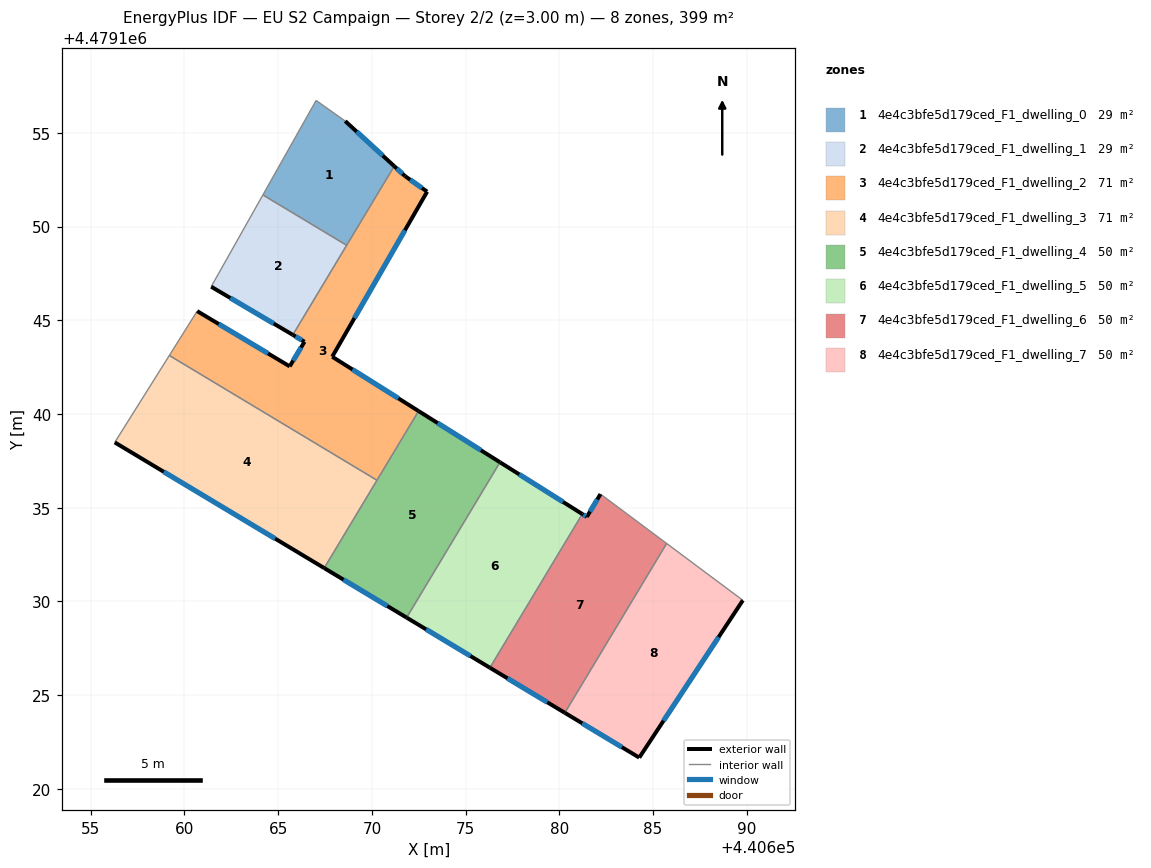
=== STOREY PLAN SPEC (per zone: floor XY polygon, exterior-wall plan segments, windows/doors) ===
zone 1: 4e4c3bfe5d179ced_F1_dwelling_0  (28.7 m²)
  floor: (440668.58, 4479155.63) (440671.19, 4479153.22) (440668.65, 4479149.00) (440664.19, 4479151.69) (440667.02, 4479156.73)
  exterior wall: (440671.19, 4479153.22) – (440668.58, 4479155.63)  [3.6 m]
    window: (440670.58, 4479153.78) – (440669.19, 4479155.06)  [3.0 m²]
  interior walls: 4
zone 2: 4e4c3bfe5d179ced_F1_dwelling_1  (28.7 m²)
  floor: (440668.65, 4479149.00) (440665.78, 4479144.22) (440661.43, 4479146.79) (440664.19, 4479151.69)
  exterior wall: (440661.43, 4479146.79) – (440665.78, 4479144.22)  [5.1 m]
    window: (440662.45, 4479146.19) – (440664.76, 4479144.82)  [4.3 m²]
  interior walls: 3
zone 3: 4e4c3bfe5d179ced_F1_dwelling_2  (71.0 m²)
  floor: (440671.77, 4479152.69) (440672.95, 4479151.86) (440667.88, 4479143.05) (440672.49, 4479140.16) (440670.27, 4479136.46) (440659.19, 4479143.12) (440660.68, 4479145.49) (440665.62, 4479142.54) (440666.41, 4479143.85) (440665.78, 4479144.22) (440671.19, 4479153.22)
  exterior wall: (440666.41, 4479143.85) – (440665.62, 4479142.54)  [1.5 m]
    window: (440666.22, 4479143.55) – (440665.80, 4479142.85)  [1.3 m²]
  exterior wall: (440665.78, 4479144.22) – (440666.41, 4479143.85)  [0.7 m]
    window: (440665.93, 4479144.14) – (440666.26, 4479143.94)  [0.6 m²]
  exterior wall: (440671.77, 4479152.69) – (440671.19, 4479153.22)  [0.8 m]
    window: (440671.63, 4479152.82) – (440671.33, 4479153.10)  [0.7 m²]
  exterior wall: (440672.95, 4479151.86) – (440671.77, 4479152.69)  [1.4 m]
    window: (440672.67, 4479152.06) – (440672.04, 4479152.50)  [1.2 m²]
  exterior wall: (440667.88, 4479143.05) – (440672.95, 4479151.86)  [10.2 m]
    window: (440669.07, 4479145.12) – (440671.76, 4479149.80)  [8.6 m²]
  exterior wall: (440672.49, 4479140.16) – (440667.88, 4479143.05)  [5.4 m]
    window: (440671.41, 4479140.83) – (440668.96, 4479142.38)  [4.6 m²]
  exterior wall: (440665.62, 4479142.54) – (440660.68, 4479145.49)  [5.8 m]
    window: (440664.46, 4479143.23) – (440661.83, 4479144.80)  [4.9 m²]
  interior walls: 5
zone 4: 4e4c3bfe5d179ced_F1_dwelling_3  (71.0 m²)
  floor: (440670.27, 4479136.46) (440667.46, 4479131.78) (440656.28, 4479138.48) (440659.19, 4479143.12)
  exterior wall: (440656.28, 4479138.48) – (440667.46, 4479131.78)  [13.0 m]
    window: (440658.90, 4479136.91) – (440664.84, 4479133.35)  [11.1 m²]
  interior walls: 3
zone 5: 4e4c3bfe5d179ced_F1_dwelling_4  (49.9 m²)
  floor: (440676.83, 4479137.42) (440671.85, 4479129.14) (440667.46, 4479131.78) (440672.49, 4479140.16)
  exterior wall: (440676.84, 4479137.42) – (440672.49, 4479140.16)  [5.1 m]
    window: (440675.82, 4479138.06) – (440673.51, 4479139.52)  [4.4 m²]
  exterior wall: (440667.46, 4479131.78) – (440671.85, 4479129.14)  [5.1 m]
    window: (440668.49, 4479131.16) – (440670.82, 4479129.75)  [4.4 m²]
  interior walls: 3
zone 6: 4e4c3bfe5d179ced_F1_dwelling_5  (49.9 m²)
  floor: (440681.22, 4479134.66) (440676.30, 4479126.46) (440671.85, 4479129.14) (440676.83, 4479137.42)
  exterior wall: (440681.22, 4479134.66) – (440676.84, 4479137.42)  [5.2 m]
    window: (440680.20, 4479135.31) – (440677.86, 4479136.78)  [4.4 m²]
  exterior wall: (440671.85, 4479129.14) – (440676.30, 4479126.46)  [5.2 m]
    window: (440672.89, 4479128.51) – (440675.26, 4479127.09)  [4.4 m²]
  interior walls: 2
zone 7: 4e4c3bfe5d179ced_F1_dwelling_6  (49.9 m²)
  floor: (440685.73, 4479133.09) (440680.29, 4479124.06) (440676.30, 4479126.46) (440681.22, 4479134.66) (440681.47, 4479134.51) (440682.20, 4479135.72)
  exterior wall: (440676.30, 4479126.46) – (440680.29, 4479124.06)  [4.7 m]
    window: (440677.23, 4479125.90) – (440679.36, 4479124.62)  [4.0 m²]
  exterior wall: (440681.47, 4479134.51) – (440681.22, 4479134.66)  [0.3 m]
    window: (440681.41, 4479134.55) – (440681.28, 4479134.63)  [0.2 m²]
  exterior wall: (440682.20, 4479135.72) – (440681.47, 4479134.51)  [1.4 m]
    window: (440682.03, 4479135.44) – (440681.64, 4479134.79)  [1.2 m²]
  interior walls: 3
zone 8: 4e4c3bfe5d179ced_F1_dwelling_7  (49.9 m²)
  floor: (440689.79, 4479130.06) (440684.26, 4479121.67) (440680.29, 4479124.06) (440685.73, 4479133.09)
  exterior wall: (440684.27, 4479121.67) – (440689.79, 4479130.06)  [10.0 m]
    window: (440685.56, 4479123.63) – (440688.50, 4479128.09)  [8.5 m²]
  exterior wall: (440680.29, 4479124.06) – (440684.27, 4479121.67)  [4.6 m]
    window: (440681.22, 4479123.50) – (440683.34, 4479122.23)  [3.9 m²]
  interior walls: 2

=== DERIVED (storey summary) ===
Building: EU S2 Campaign
Storey: 2 of 2  (floor level z = 3.00 m)
Storey gross floor area: 399.0 m²
Zones on this storey: 8
  - 4e4c3bfe5d179ced_F1_dwelling_0: floor 28.7 m²; exterior wall 3.6 m (10.7 m²); 1 window(s) 3.0 m²; WWR 28.3%
  - 4e4c3bfe5d179ced_F1_dwelling_1: floor 28.7 m²; exterior wall 5.1 m (15.2 m²); 1 window(s) 4.3 m²; WWR 28.3%
  - 4e4c3bfe5d179ced_F1_dwelling_2: floor 71.0 m²; exterior wall 25.8 m (77.5 m²); 7 window(s) 21.9 m²; WWR 28.3%
  - 4e4c3bfe5d179ced_F1_dwelling_3: floor 71.0 m²; exterior wall 13.0 m (39.1 m²); 1 window(s) 11.1 m²; WWR 28.3%
  - 4e4c3bfe5d179ced_F1_dwelling_4: floor 49.9 m²; exterior wall 10.3 m (30.8 m²); 2 window(s) 8.7 m²; WWR 28.3%
  - 4e4c3bfe5d179ced_F1_dwelling_5: floor 49.9 m²; exterior wall 10.4 m (31.1 m²); 2 window(s) 8.8 m²; WWR 28.3%
  - 4e4c3bfe5d179ced_F1_dwelling_6: floor 49.9 m²; exterior wall 6.4 m (19.1 m²); 3 window(s) 5.4 m²; WWR 28.3%
  - 4e4c3bfe5d179ced_F1_dwelling_7: floor 49.9 m²; exterior wall 14.7 m (44.0 m²); 2 window(s) 12.5 m²; WWR 28.3%
Zone adjacency (shared interzone walls):
  - 4e4c3bfe5d179ced_F1_dwelling_0 ↔ 4e4c3bfe5d179ced_F1_dwelling_1
  - 4e4c3bfe5d179ced_F1_dwelling_0 ↔ 4e4c3bfe5d179ced_F1_dwelling_2
  - 4e4c3bfe5d179ced_F1_dwelling_1 ↔ 4e4c3bfe5d179ced_F1_dwelling_2
  - 4e4c3bfe5d179ced_F1_dwelling_2 ↔ 4e4c3bfe5d179ced_F1_dwelling_3
  - 4e4c3bfe5d179ced_F1_dwelling_2 ↔ 4e4c3bfe5d179ced_F1_dwelling_4
  - 4e4c3bfe5d179ced_F1_dwelling_3 ↔ 4e4c3bfe5d179ced_F1_dwelling_4
  - 4e4c3bfe5d179ced_F1_dwelling_4 ↔ 4e4c3bfe5d179ced_F1_dwelling_5
  - 4e4c3bfe5d179ced_F1_dwelling_5 ↔ 4e4c3bfe5d179ced_F1_dwelling_6
  - 4e4c3bfe5d179ced_F1_dwelling_6 ↔ 4e4c3bfe5d179ced_F1_dwelling_7